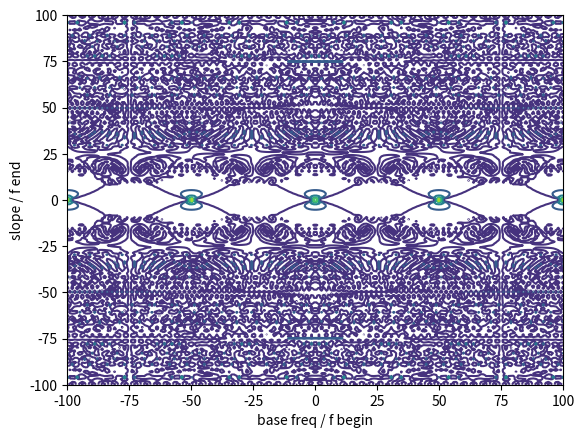

Here is the Python script that generated this plot:
import numpy as np

import matplotlib.pyplot as plt
from mpl_toolkits.mplot3d import Axes3D


def convert_to_nparray(v):
    v = np.asarray(v)
    if v.shape == ():
        v = v.reshape(1)
    return v


def gaussian_env(t, tc, dt):
    return 1 / (np.sqrt(np.sqrt(np.pi) * dt)) * np.exp(-1 / 2 * ((t - tc) / dt) ** 2)


def q_chirp(t, tc, fc, c):
    tc = convert_to_nparray(tc)[..., np.newaxis]
    fc = convert_to_nparray(fc)[..., np.newaxis]
    c = convert_to_nparray(c)[..., np.newaxis]
    t = t[np.newaxis, ...]
    assert len(t.shape) == 2
    ret = np.exp(1j * 2 * np.pi * (c * ((t - tc) ** 2) + fc * (t - tc)))
    if ret.shape[0] == 1:
        ret = ret[0, ...]
    return ret


def q_chirp_fbe(t, tc, fb, fe):
    c = (fe - fb) / 2
    fc = (fe + fb) / 2
    return q_chirp(t, tc, fc, c)


def wave(t, tc, fc):
    return np.exp(1j * 2 * np.pi * (fc * (t - tc)))


def q_chirplet(t, tc, fc, c, dt):
    """
        t - 1d array containing time steps
        dt - delta t = sqrt(2) * sigma
    """
    gs_env = gaussian_env(t, tc, dt)
    cp = q_chirp(t, tc, fc, c)
    return gs_env * cp


def q_chirplet_fbe(t, tc, fb, fe, dt):
    c = (fe - fb) / 2
    fc = (fe + fb) / 2
    return q_chirplet(t, tc, fc, c, dt)


def wavelet(t, tc, fc, dt):
    gs_env = gaussian_env(t, tc, dt)
    wv = wave(t, tc, fc)
    return gs_env * wv


if __name__ == "__main__":

    t = np.linspace(-10, 10, 1000)
    chirplet_base = q_chirplet(t, 0, 0, 0, 3)

    sample = 200
    fc = np.linspace(-100, 100, sample)
    c = np.linspace(-100, 100, sample)
    fc, c = np.meshgrid(fc, c)
    window = q_chirplet(t, 0, fc, c, 1)
    res = np.inner(np.conj(window), chirplet_base)

    fig = plt.figure()
    ax = fig.add_subplot(111)

    ax.contour(fc, c, np.absolute(res))
    ax.set_xlabel("base freq / f begin")
    ax.set_ylabel("slope / f end")

    plt.show()
